pico-8 play session: hold ← + tap ❎, after a click and taps of 🅾, ❎, 🅾+❎, 🅾 in the second before t = 0

[t = 1 s] hold ← ~1s, tap ❎ ~2×
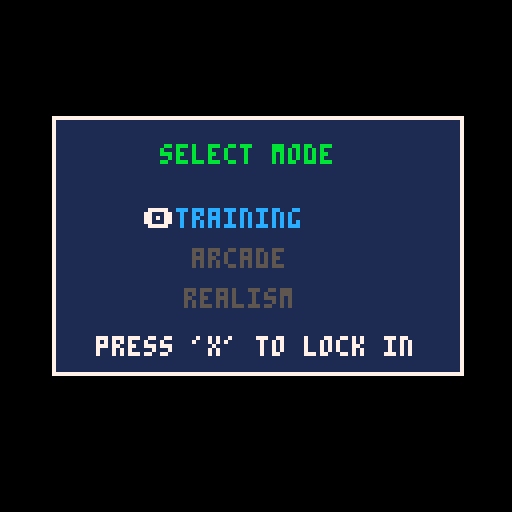

pico-8 cartridge
version 43
__lua__
function _init()
    morse_codes = {
        [".-"]="a", ["-..."]="b", ["-.-."]="c", ["-.."]="d", ["."]="e",
        ["..-."]="f", ["--."]="g", ["...."]="h", [".."]="i", [".---"]="j",
        ["-.-"]="k", [".-.."]="l", ["--"]="m", ["-."]="n", ["---"]="o",
        [".--."]="p", ["--.-"]="q", [".-."]="r", ["..."]="s", ["-"]="t",
        ["..-"]="u", ["...-"]="v", [".--"]="w", ["-..-"]="x", ["-.--"]="y", ["--.."]="z"
    }

    letters = {}
    for code, ltr in pairs(morse_codes) do
        letters[ltr] = code
    end

    alpha = "abcdefghijklmnopqrstuvwxyz"
    glow_timers = {}

    -- morse binary tree: {letter, x, y, parent_index}
    -- parent 0 = start node at (64,14)
    -- left child = dot, right child = dash
    tree_nodes = {
        {"e",30,24,0},{"t",96,24,0},
        {"i",14,34,1},{"a",46,34,1},{"n",80,34,2},{"m",112,34,2},
        {"s",6,44,3},{"u",22,44,3},{"r",38,44,4},{"w",54,44,4},
        {"d",72,44,5},{"k",88,44,5},{"g",104,44,6},{"o",120,44,6},
        {"h",2,54,7},{"v",10,54,7},{"f",18,54,8},{"l",34,54,9},
        {"p",50,54,10},{"j",58,54,10},{"b",68,54,11},{"x",76,54,11},
        {"c",84,54,12},{"y",92,54,12},{"z",100,54,13},{"q",108,54,13}
    }

    ui = {
        get_cs_pos = function(self, index)
            local cx, cy = 15, 82 
            for i=1, index do
                local char = sub(manager.target, i, i)
                local code = letters[char]
                if not code then return cx, cy end
                local txt = char..":"..code
                local txt_w = #txt * 4
                
                if cx + txt_w > 115 then
                    cx = 15    
                    cy += 9   
                end
                
                if i == index then
                    return cx, cy
                end
                
                cx += txt_w + 6 
            end
            return cx, cy
        end,
        draw = function(self)
            local bar_w = 100
            local current_w = (time_left / max_time) * bar_w
            rect(13, 109, 14+bar_w, 115, 6) 
            rectfill(14, 110, 13+current_w, 114, 8) 
            
            -- print("cheat sheet ("..difficulty..")", 15, 72, 5)
            local cx, cy = 15, 82 
            
            for i=1, #manager.target do
                local char = sub(manager.target, i, i)
                local code = letters[char]
                local col = 7
                if i <= #manager.typed then
                    local typed_char = sub(manager.typed, i, i)
                    if difficulty == "amateur" and typed_char != char then
                        col = 8
                    else
                        col = 11
                    end
                end
                local txt = char..":"..code
                local txt_w = #txt * 4
                
                if cx + txt_w > 115 then
                    cx = 15    
                    cy += 9   
                end
                
                print(txt, cx, cy, col)
                cx += txt_w + 6 
            end
        end
    }

    fx = {
        shake = 0, particles = {},
        spawn = function(self, px, py, color)
            for i=1, 15 do
                add(self.particles, {
                    x=px, y=py, dx=rnd(2)-1, dy=rnd(2)-1, life=10+rnd(10), c=color
                })
            end
        end,
        update = function(self)
            if self.shake > 0 then
                self.shake *= 0.8
                if self.shake < 0.5 then self.shake = 0 end
            end
            for p in all(self.particles) do
                p.x += p.dx p.y += p.dy p.life -= 1
                if p.life <= 0 then del(self.particles, p) end
            end
        end,
        draw = function(self)
            if self.shake > 0 then camera(rnd(self.shake)-self.shake/2, rnd(self.shake)-self.shake/2) else camera(0,0) end
            for p in all(self.particles) do pset(p.x, p.y, p.c) end
        end
    }

    intro_text = "internet is down,\n\nlearn to use\n\nmorse code."
    intro_chars = 0
    
    story_scenes = {
        {
            text = "the radio crackles...\n\n\"anyone out there?\n  send sos if you\n  can hear us.\"",
            target = "sos"
        },
        {
            text = "\"signal received!\n\n  where are you?\n  transmit your\n  location.\"",
            target = "bunker"
        },
        {
            text = "\"we found you on\n  the grid.\n\n  confirm status.\n  are you alive?\"",
            target = "alive"
        }
    }
    
    ending_text = "\"help is on the way.\n\n  stay put, survivor.\n\n  you did well.\""
    ending_chars = 0
    
    current_level = 1
    story_chars = 0
    
    -- Difficulty selection setup
    difficulty = "training" 

    state = "start"
    reset_game()
end

function reset_game()
    hold_frames = 0
    gap_frames = 0
    seq = ""
    won = false 
    played_dash_sfx = false
    
    local scene = story_scenes[current_level]
    local target_word = scene and scene.target or "sos"
    
    -- Tweak timing parameters based on selection
    if difficulty == "amateur" then
        dash_threshold = 6
        letter_gap = 20
        max_time = #target_word * 10
    else
        -- Real life proportions & strict timer adjustments
        dash_threshold = 9 
        letter_gap = 10   
        max_time = #target_word * 5
    end
    
    time_left = max_time
    
    manager = {
        target = target_word,
        typed = "",
        message = "waiting..."
    }
    
    fx.particles = {}
    fx.shake = 0
end

function _update()
    fx:update() 

    if state == "start" then
        if intro_chars < #intro_text then
            intro_chars += 0.5 
        end
        
        if btnp(5) or btnp(4) then
            if intro_chars < #intro_text then
                intro_chars = #intro_text
            else
                state = "mode_select" -- Route to pop-up selection screen
                sfx(5)
            end
        end

    elseif state == "mode_select" then
        -- Toggle difficulty using Up (2) and Down (3) d-pad
        if btnp(2) then
            if difficulty == "training" then
                difficulty = "pro"
            elseif difficulty == "amateur" then
                difficulty = "training"
            else
                difficulty = "amateur"
            end
            sfx(5)
        elseif btnp(3) then
            if difficulty == "training" then
                difficulty = "amateur"
            elseif difficulty == "amateur" then
                difficulty = "pro"
            else
                difficulty = "training"
            end
            sfx(5)
        end
        
        -- Press X to lock it in and begin playing
        if btnp(5) then
            if difficulty == "training" then
                -- go straight to training
                hold_frames = 0
                gap_frames = 0
                seq = ""
                played_dash_sfx = false
                dash_threshold = 6
                letter_gap = 20
                glow_timers = {}
                fx.particles = {}
                fx.shake = 0
                state = "training"
                ignore_x = true
                sfx(5)
            else
                current_level = 1
                story_chars = 0
                reset_game()
                state = "story"
                sfx(5)
            end
        end

    elseif state == "story" then
        local scene = story_scenes[current_level]
        if scene then
            if story_chars < #scene.text then
                story_chars += 0.5
            end
            
            if btnp(5) or btnp(4) then
                if story_chars < #scene.text then
                    story_chars = #scene.text
                else
                    reset_game()
                    state = "play"
                    ignore_x = true
                    sfx(5)
                end
            end
        end

    elseif state == "ending" then
        if ending_chars < #ending_text then
            ending_chars += 0.5
        end
        
        if btnp(5) or btnp(4) then
            if ending_chars < #ending_text then
                ending_chars = #ending_text
            else
                state = "gameover"
            end
        end

    elseif state == "won" then
        won_timer -= 1
        if won_timer <= 0 or btnp(5) then
            fx.particles = {}
            if current_level < #story_scenes then
                current_level += 1
                story_chars = 0
                state = "story"
            else
                ending_chars = 0
                state = "ending"
                sfx(9)
            end
        end

    elseif state == "gameover" then
        if btnp(5) then
            state = "start"
            current_level = 1
            intro_chars = 0 
            sfx(5) 
        end

    elseif state == "training" then
        -- update glow timers
        for k, v in pairs(glow_timers) do
            glow_timers[k] -= 1/30
            if glow_timers[k] <= 0 then
                glow_timers[k] = nil
            end
        end

        -- Z resets input sequence
        if btnp(4) then
            seq = ""
            hold_frames = 0
            gap_frames = 0
        end

        if btn(5) then
            if not ignore_x then
                hold_frames += 1
                gap_frames = 0
                if hold_frames == 1 then sfx(0) end
                if hold_frames > dash_threshold and not played_dash_sfx then
                    sfx(1)
                    played_dash_sfx = true
                end
            end
        else
            ignore_x = false
            if hold_frames > 0 then
                local sym = "."
                if hold_frames > dash_threshold then sym = "-" end
                seq = seq .. sym
                hold_frames = 0
                played_dash_sfx = false
            end

            if seq != "" then
                gap_frames += 1
                if gap_frames > letter_gap then
                    local letter = morse_codes[seq]
                    if letter then
                        glow_timers[letter] = 2
                        fx:spawn(64, 20, 11)
                        fx.shake = 2
                        sfx(6)
                    else
                        fx.shake = 3
                        sfx(7)
                    end
                    seq = ""
                    gap_frames = 0
                end
            end
        end

        -- Left to go back
        if btnp(0) then
            state = "mode_select"
            sfx(5)
        end

    elseif state == "play" then
        if time_left > 0 then
            time_left -= 1/30 
            if time_left <= 0 then
                time_left = 0
                manager.message = "time out!"
                fx.shake = 3
                sfx(8) 
                state = "gameover" 
            end
        end
        
        if btnp(4) and difficulty == "amateur" then
            if seq != "" then
                seq = ""
                manager.message = "input cleared!"
            elseif #manager.typed > 0 then
                local lx = 40 + 32 + ((#manager.typed - 1) * 4) + 2
                fx:spawn(lx, 32, 8)
                if #manager.typed <= #manager.target then
                    local cs_x, cs_y = ui:get_cs_pos(#manager.typed)
                    fx:spawn(cs_x + 2, cs_y + 2, 8)
                end
                fx.shake = 2
                manager.typed = sub(manager.typed, 1, #manager.typed - 1)
                manager.message = "reset!"
                sfx(1) 
            end
            hold_frames = 0
            gap_frames = 0
        end

        if btn(5) then
            if not ignore_x then
                hold_frames += 1
                gap_frames = 0
                
                if hold_frames == 1 then sfx(0) end
                
                -- Replaced hardcoded values with dynamic 'dash_threshold'
                if hold_frames > dash_threshold and not played_dash_sfx then
                    sfx(1) 
                    played_dash_sfx = true 
                end
            end
        else
            ignore_x = false
            if hold_frames > 0 then
                local sym = "."
                if hold_frames > dash_threshold then sym = "-" end
                seq = seq .. sym 
                hold_frames = 0 
                played_dash_sfx = false 
            end

            if seq != "" then
                gap_frames += 1
                -- Replaced hardcoded confirmation frames with dynamic 'letter_gap'
                if gap_frames > letter_gap then 
                    local letter = morse_codes[seq]
                    if letter then
                        if difficulty == "pro" and letter != sub(manager.target, #manager.typed + 1, #manager.typed + 1) then
                            for i=1, #manager.typed do
                                fx:spawn(40 + 32 + ((i-1) * 4) + 2, 32, 8)
                                if i <= #manager.target then
                                    local cs_x, cs_y = ui:get_cs_pos(i)
                                    fx:spawn(cs_x + 2, cs_y + 2, 8)
                                end
                            end
                            manager.typed = ""
                            manager.message = "wrong letter!"
                            fx.shake = 3
                            fx:spawn(64, 64, 8) 
                            sfx(7) 
                            seq = "" 
                        else
                            manager.typed ..= letter
                            manager.message = "found: "..letter
                            
                            if letter != sub(manager.target, #manager.typed, #manager.typed) then
                                sfx(7)
                            else
                                fx:spawn(40 + 32 + ((#manager.typed - 1) * 4) + 2, 32, 11) 
                                fx.shake = 2
                                if manager.typed != manager.target then
                                    sfx(6)
                                end
                            end
                            
                            seq = "" 
                            
                            if manager.typed == manager.target then
                                won = true
                                manager.message = "message sent!"
                                fx.shake = 5
                                fx:spawn(64, 64, 9) 
                                sfx(9) 
                                state = "won"
                                won_timer = 60
                            end
                        end
                    else
                        manager.message = "wrong code!"
                        if difficulty == "pro" then
                            for i=1, #manager.typed do
                                fx:spawn(40 + 32 + ((i-1) * 4) + 2, 32, 8)
                                if i <= #manager.target then
                                    local cs_x, cs_y = ui:get_cs_pos(i)
                                    fx:spawn(cs_x + 2, cs_y + 2, 8)
                                end
                            end
                            manager.typed = ""
                        end
                        fx.shake = 3
                        fx:spawn(64, 64, 8) 
                        sfx(7) 
                        seq = "" 
                    end
                    gap_frames = 0
                end
            end
        end
    end
end

function _draw()
    cls(0)
    fx:draw() 
    
    if state == "start" then
        local current_text = sub(intro_text, 1, flr(intro_chars))
        print(current_text, 30, 40, 11)
        
        if intro_chars >= #intro_text then
            if t() % 1 < 0.5 then
                print("press 'x' to continue", 24, 90, 7)
            end
        end
        
    elseif state == "mode_select" then
        -- THE POP-UP WINDOW INTERFACE
        rectfill(14, 30, 114, 92, 1)
        rect(13, 29, 115, 93, 7)
        
        print("select mode", 40, 36, 11)
        
        -- Draw options
        local tr_col = (difficulty == "training") and 12 or 5
        local am_col = (difficulty == "amateur") and 10 or 5
        local pro_col = (difficulty == "pro") and 8 or 5
        
        print("training", 44, 52, tr_col)
        print("arcade", 48, 62, am_col)
        print("realism", 46, 72, pro_col)
        
        -- Selection arrow
        local arrow_y = 52
        if difficulty == "amateur" then arrow_y = 62
        elseif difficulty == "pro" then arrow_y = 72 end
        print("\x8e", 36, arrow_y, 7)
        
        if t() % 1 < 0.5 then
            print("press 'x' to lock in", 24, 84, 7)
        end

    elseif state == "story" then
        local scene = story_scenes[current_level]
        if scene then
            -- Level indicator
            print("transmission "..current_level.."/"..#story_scenes, 30, 10, 5)
            
            -- Draw radio static line decoration
            for i=0, 127 do
                if rnd(100) < 3 then
                    pset(i, 25 + rnd(2), 5)
                end
            end
            
            local current_text = sub(scene.text, 1, flr(story_chars))
            print(current_text, 18, 35, 11)
            
            -- Show the word they need to spell next
            if story_chars >= #scene.text then
                print("spell: "..scene.target, 18, 90, 10)
                if t() % 1 < 0.5 then
                    print("press 'x' to begin", 26, 105, 7)
                end
            end
        end

    elseif state == "ending" then
        print("transmission complete", 24, 10, 11)
        
        -- Draw radio static line decoration
        for i=0, 127 do
            if rnd(100) < 3 then
                pset(i, 25 + rnd(2), 5)
            end
        end
        
        local current_text = sub(ending_text, 1, flr(ending_chars))
        print(current_text, 18, 35, 11)
        
        if ending_chars >= #ending_text then
            if t() % 1 < 0.5 then
                print("press 'x' to finish", 26, 105, 7)
            end
        end

    elseif state == "gameover" then
        if won then
            print("YOU WON!", 48, 40, 11)
        else
            print("GAME OVER", 46, 40, 8)
        end
        if t() % 1 < 0.5 then
            print("press 'x' to restart", 24, 60, 10)
        end

    elseif state == "training" then
        print("training", 48, 3, 12)
        print("\x8b back", 5, 3, 5)
        
        -- draw start node
        print("\x8e", 63, 14, 6)
        print(".", 54, 10, 5)
        print("-", 72, 10, 5)
        
        -- draw tree with connecting lines
        for i=1, #tree_nodes do
            local n = tree_nodes[i]
            local ltr, nx, ny, pi = n[1], n[2], n[3], n[4]
            
            -- parent position
            local px, py
            if pi == 0 then
                px, py = 64, 18
            else
                px, py = tree_nodes[pi][2]+2, tree_nodes[pi][3]+6
            end
            
            -- connecting line
            line(nx+2, ny-1, px, py, 1)
            
            -- letter color: glow green or dim gray
            local col = 5
            if glow_timers[ltr] then
                col = 11
            end
            print(ltr, nx, ny, col)
        end
        
        -- draw input area
        print("input: "..seq, 10, 68, 12)
        print("'z' clear", 10, 78, 5)
        
        if hold_frames > 0 then
            if hold_frames > dash_threshold then
                rectfill(10, 86, 30, 88, 7)
            else
                circfill(20, 87, 2, 7)
            end
        else
            print("-", 18, 85, 5)
        end

    else
        -- Level indicator header
        print("bunker comms "..current_level.."/"..#story_scenes, 30, 5, 5)
        
        local target_col = won and 11 or 7
        print("target: "..manager.target, 40, 20, target_col)
        print("typed:  ", 40, 30, 11)
        local cx = 40 + 32
        for i=1, #manager.typed do
            local typed_char = sub(manager.typed, i, i)
            local target_char = sub(manager.target, i, i)
            local c_col = 11
            if difficulty == "amateur" and typed_char != target_char then
                c_col = 8
            end
            print(typed_char, cx, 30, c_col)
            cx += 4
        end
        
        local msg_col = won and 11 or 6
        print(manager.message, 40, 40, msg_col)

        if state == "play" then
            print("input: "..seq, 40, 55, 12)
            if difficulty == "amateur" then
                print("press 'z' to reset", 25, 65, 5) 
            end
            
            if current_level == 1 then
                if #manager.typed == 0 then
                    print("press 'x' for a dot", 32, 98, 10)
                elseif #manager.typed == 1 then
                    print("hold 'x' for a dash", 28, 98, 10)
                end
            end
            
            if hold_frames > 0 then
                if hold_frames > dash_threshold then
                    rectfill(15, 57, 35, 59, 7)
                else
                    circfill(25, 58, 2, 7)
                end
            else
                print("-", 23, 56, 5)
            end
        end
        
        ui:draw() 
    end
end
__gfx__
00000000000000000000000000000000000000000000000000000000000000000000000000000000000000000000000000000000000000000000000000000000
00000000000000000000000000000000000000000000000000000000000000000000000000000000000000000000000000000000000000000000000000000000
00700700000000000000000000000000000000000000000000000000000000000000000000000000000000000000000000000000000000000000000000000000
00077000000000000000000000000000000000000000000000000000000000000000000000000000000000000000000000000000000000000000000000000000
00077000000000000000000000000000000000000000000000000000000000000000000000000000000000000000000000000000000000000000000000000000
00700700000000000000000000000000000000000000000000000000000000000000000000000000000000000000000000000000000000000000000000000000
